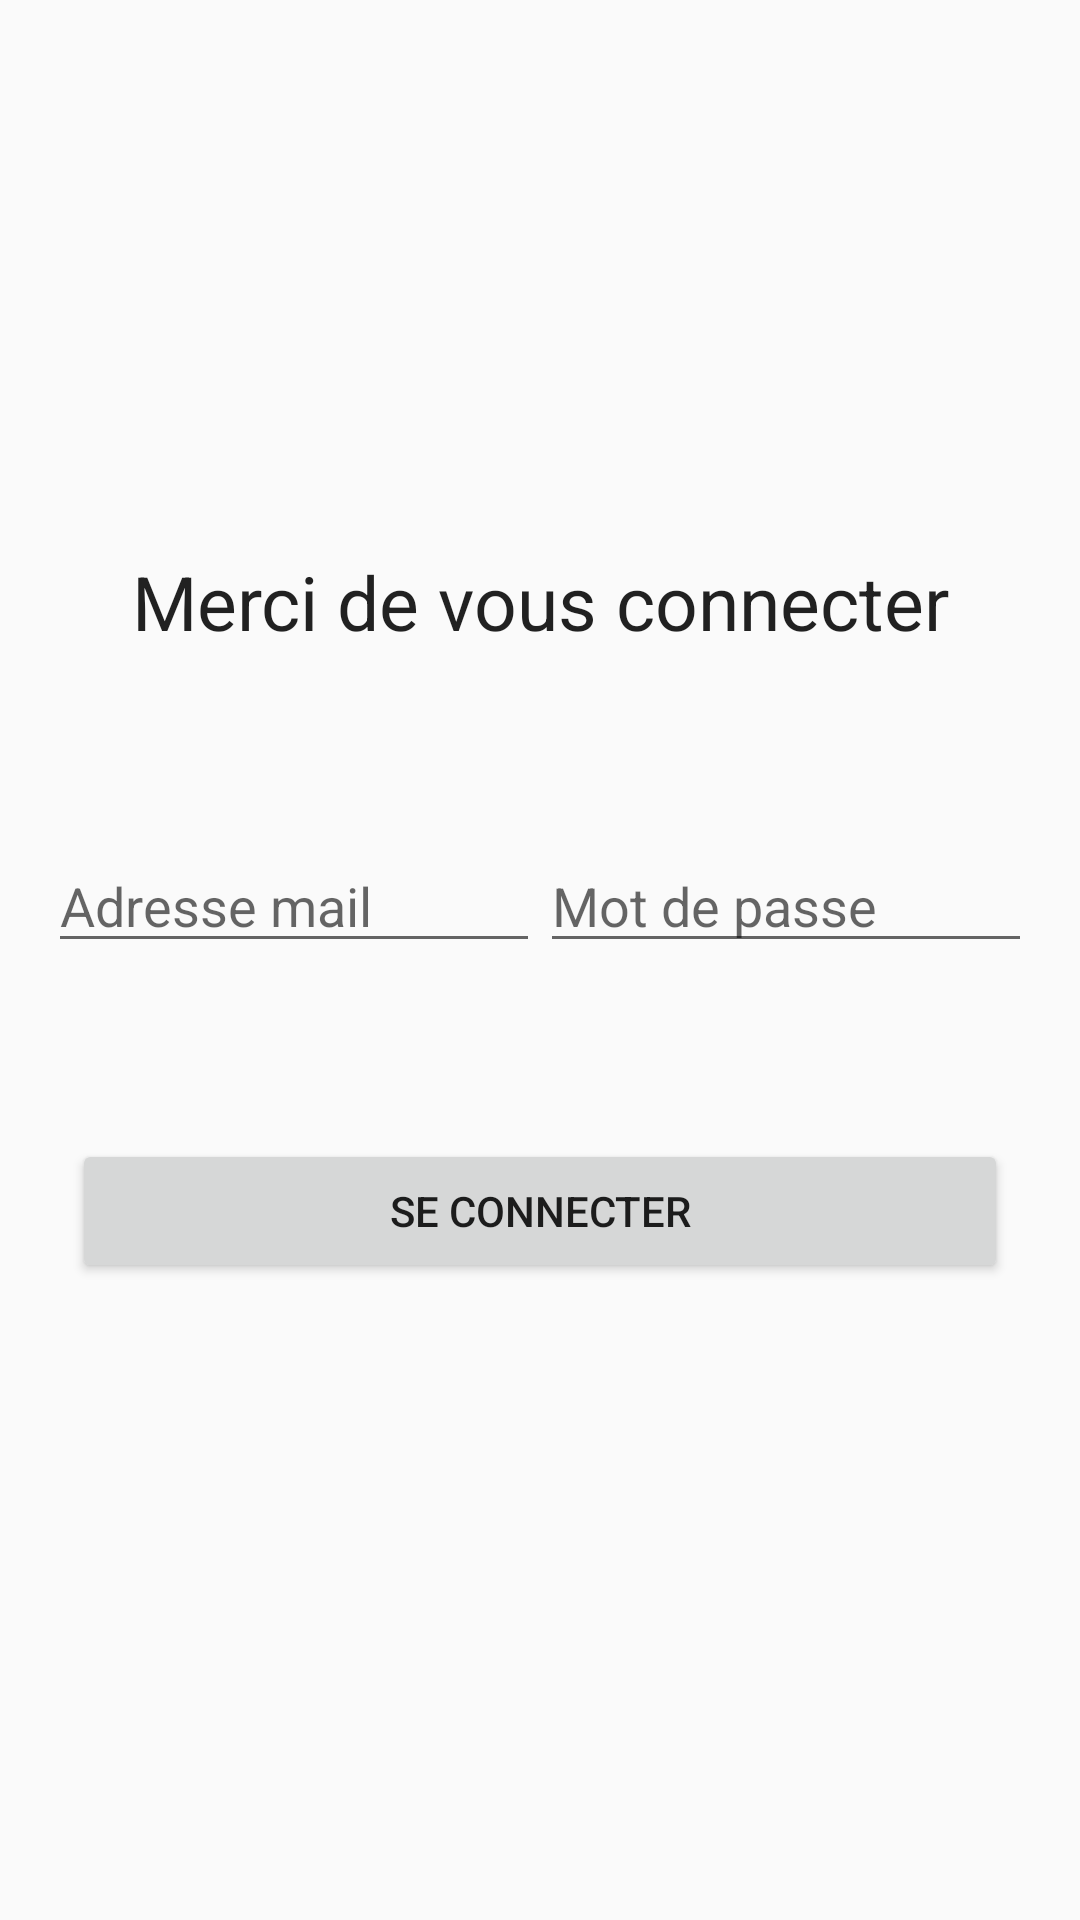

Write the Android layout XML for this screen, with the resource values it uses.
<!-- AndroidManifest.xml: application theme AppTheme -->
<!-- res/layout/content_login.xml -->
<?xml version="1.0" encoding="utf-8"?>

<androidx.constraintlayout.widget.ConstraintLayout xmlns:android="http://schemas.android.com/apk/res/android"
    xmlns:app="http://schemas.android.com/apk/res-auto"
    xmlns:tools="http://schemas.android.com/tools"
    android:layout_width="match_parent"
    android:layout_height="match_parent"
    app:layout_behavior="@string/appbar_scrolling_view_behavior"
    tools:context="com.audit.Login"
    tools:showIn="@layout/activity_login">

    <TextView
        android:id="@+id/status"
        style="@style/ThemeOverlay.MyTextDetail"
        android:text="@string/signed_out"
        android:textSize="25dp"
        app:layout_constraintTop_toTopOf="parent"
        app:layout_constraintBottom_toBottomOf="parent"
        app:layout_constraintStart_toStartOf="parent"
        app:layout_constraintEnd_toEndOf="parent"
        app:layout_constraintVertical_bias="0.3"
        />

    <LinearLayout
        android:id="@+id/emailPasswordFields"
        android:layout_width="match_parent"
        android:layout_height="wrap_content"
        android:orientation="horizontal"
        android:paddingLeft="16dp"
        android:paddingRight="16dp"
        app:layout_constraintStart_toStartOf="parent"
        app:layout_constraintEnd_toEndOf="parent"
        app:layout_constraintTop_toTopOf="@id/status"
        android:layout_marginTop="100dp"
        >

        <EditText
            android:id="@+id/fieldEmail"
            android:layout_width="0dp"
            android:layout_height="wrap_content"
            android:layout_weight="1"
            android:hint="@string/hint_email"
            android:inputType="textEmailAddress" />

        <EditText
            android:id="@+id/fieldPassword"
            android:layout_width="0dp"
            android:layout_height="wrap_content"
            android:layout_weight="1"
            android:hint="@string/hint_password"
            android:inputType="textPassword" />
    </LinearLayout>


    <LinearLayout
        android:id="@+id/emailPasswordButtons"
        android:layout_width="match_parent"
        android:layout_height="wrap_content"
        android:layout_below="@+id/emailPasswordFields"
        android:orientation="horizontal"
        android:paddingLeft="16dp"
        android:paddingRight="16dp"
        app:layout_constraintStart_toStartOf="parent"
        app:layout_constraintEnd_toEndOf="parent"
        app:layout_constraintTop_toTopOf="@id/emailPasswordFields"
        android:layout_marginTop="100dp">

        <Button
            android:id="@+id/emailSignInButton"
            android:layout_marginStart="@dimen/button_horizontal_margin"
            android:layout_marginEnd="@dimen/button_horizontal_margin"
            android:layout_width="0dp"
            android:layout_height="wrap_content"
            android:layout_weight="1"
            android:text="@string/sign_in" />
    </LinearLayout>

    <LinearLayout
        android:id="@+id/signedInButtons"
        android:layout_width="match_parent"
        android:layout_height="wrap_content"
        android:layout_centerInParent="true"
        android:orientation="horizontal"
        android:paddingLeft="16dp"
        android:paddingRight="16dp"
        android:visibility="gone"
        app:layout_constraintStart_toStartOf="parent"
        app:layout_constraintEnd_toEndOf="parent"
        app:layout_constraintTop_toTopOf="@id/emailPasswordFields"
        android:layout_marginTop="100dp">

        <Button
            android:id="@+id/signOutButton"
            android:layout_marginStart="@dimen/button_horizontal_margin"
            android:layout_marginEnd="@dimen/button_horizontal_margin"
            android:layout_width="0dp"
            android:layout_height="wrap_content"
            android:layout_weight="1"
            android:text="@string/sign_out" />

        <Button
            android:id="@+id/reloadButton"
            style="@style/Widget.AppCompat.Button.Colored"
            android:layout_marginStart="@dimen/button_horizontal_margin"
            android:layout_marginEnd="@dimen/button_horizontal_margin"
            android:layout_width="0dp"
            android:layout_height="wrap_content"
            android:layout_weight="1"
            android:text="@string/reload" />
    </LinearLayout>

</androidx.constraintlayout.widget.ConstraintLayout>
<!-- res/layout/activity_login.xml (included above) -->
<?xml version="1.0" encoding="utf-8"?>

<androidx.coordinatorlayout.widget.CoordinatorLayout xmlns:android="http://schemas.android.com/apk/res/android"
    xmlns:app="http://schemas.android.com/apk/res-auto"
    xmlns:tools="http://schemas.android.com/tools"
    android:layout_width="match_parent"
    android:layout_height="match_parent"
    tools:context="com.audit.Login">

    <com.google.android.material.appbar.AppBarLayout
        android:layout_width="match_parent"
        android:layout_height="wrap_content"
        android:theme="@style/AppTheme.AppBarOverlay">

        <androidx.appcompat.widget.Toolbar
            android:id="@+id/toolbar"
            android:layout_width="match_parent"
            android:layout_height="?attr/actionBarSize"
            android:background="?attr/colorPrimary"
            app:popupTheme="@style/AppTheme.PopupOverlay" />

    </com.google.android.material.appbar.AppBarLayout>

    <include layout="@layout/content_login" />


</androidx.coordinatorlayout.widget.CoordinatorLayout>
<!-- resources referenced by this layout -->
<resources>
  <dimen name="button_horizontal_margin">8dp</dimen>
  <string name="hint_email">Adresse mail</string>
  <string name="hint_password">Mot de passe</string>
  <string name="reload">Recharger</string>
  <string name="sign_in">Se connecter</string>
  <string name="sign_out">Se déconnecter</string>
  <string name="signed_out">Merci de vous connecter</string>
  <style name="AppTheme.AppBarOverlay" parent="ThemeOverlay.AppCompat.Dark.ActionBar" />
  <style name="AppTheme.PopupOverlay" parent="ThemeOverlay.AppCompat.Light" />
  <style name="ThemeOverlay.MyTextDetail" parent="AppTheme">
          <item name="android:layout_width">wrap_content</item>
          <item name="android:layout_height">wrap_content</item>
          <item name="android:fadeScrollbars">true</item>
          <item name="android:gravity">center</item>
          <item name="android:maxLines">5</item>
          <item name="android:padding">4dp</item>
          <item name="android:scrollbars">vertical</item>
          <item name="android:textSize">14sp</item>
      </style>
  <style name="AppTheme" parent="Theme.AppCompat.Light.DarkActionBar">
          <item name="colorPrimary">@color/colorPrimary</item>
          <item name="colorPrimaryDark">@color/colorPrimaryDark</item>
          <item name="colorAccent">@color/colorAccent</item>
      </style>
  <color name="colorPrimary">#005B85</color>
  <color name="colorPrimaryDark">#003457</color>
  <color name="colorAccent">#D81B60</color>
</resources>
